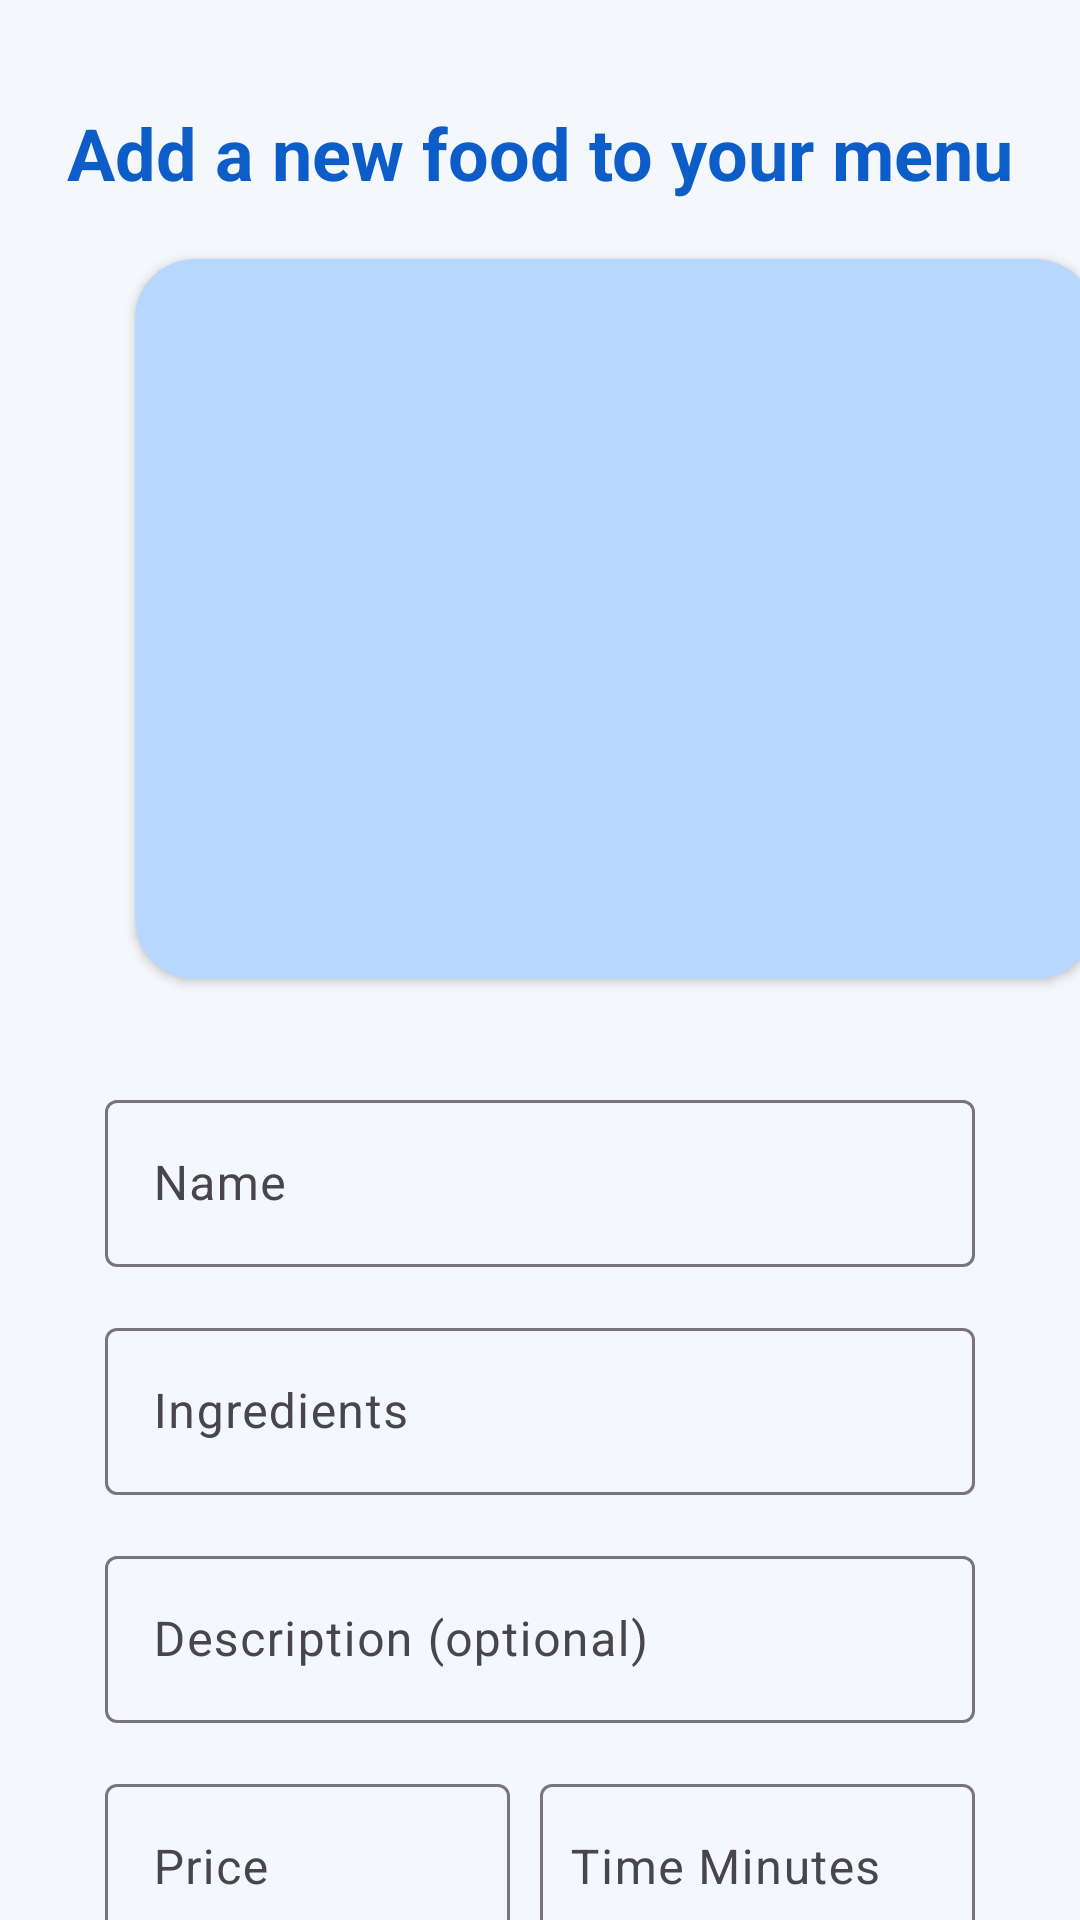

This screen was rendered from an Android layout file. Write that file and the resources it references.
<!-- AndroidManifest.xml: application theme Theme.OMAdmin -->
<!-- res/layout/activity_add_food.xml -->
<?xml version="1.0" encoding="utf-8"?>
<androidx.constraintlayout.widget.ConstraintLayout xmlns:android="http://schemas.android.com/apk/res/android"
    xmlns:app="http://schemas.android.com/apk/res-auto"
    xmlns:tools="http://schemas.android.com/tools"
    android:layout_width="match_parent"
    android:layout_height="match_parent"
    tools:context=".uploadingfood.AddFood"
    android:background="@color/lighter_accent">

    <TextView
        android:id="@+id/textView_title_addfood"
        android:layout_width="wrap_content"
        android:layout_height="wrap_content"
        android:text="Add a new food to your menu"
        android:textStyle="bold"
        android:textSize="24dp"
        android:textColor="@color/blue_main"
        app:layout_constraintBottom_toBottomOf="parent"
        app:layout_constraintEnd_toEndOf="parent"
        app:layout_constraintHorizontal_bias="0.498"
        app:layout_constraintStart_toStartOf="parent"
        app:layout_constraintTop_toTopOf="parent"
        app:layout_constraintVertical_bias="0.057" />


    <androidx.cardview.widget.CardView
        android:id="@+id/cardView4"
        android:layout_width="320dp"
        android:layout_height="240dp"
        android:layout_marginStart="45dp"
        android:layout_marginEnd="45dp"
        app:cardBackgroundColor="#B8D7FF"
        app:cardCornerRadius="20dp"
        app:layout_constraintBottom_toBottomOf="parent"
        app:layout_constraintEnd_toEndOf="parent"
        app:layout_constraintHorizontal_bias="0.0"
        app:layout_constraintStart_toStartOf="parent"
        app:layout_constraintTop_toBottomOf="@+id/textView_title_addfood"
        app:layout_constraintVertical_bias="0.058">

        <ImageView
            android:id="@+id/imageView_food_image_addfood"
            android:layout_width="match_parent"
            android:layout_height="match_parent"
            android:scaleType="centerCrop"
            app:srcCompat="@drawable/baseline_add_24" />


    </androidx.cardview.widget.CardView>

    <LinearLayout
        android:id="@+id/linearLayout7"
        android:layout_width="match_parent"
        android:layout_height="wrap_content"
        android:layout_margin="25dp"
        android:layout_marginTop="146dp"
        android:orientation="vertical"
        android:padding="10dp"
        app:layout_constraintBottom_toBottomOf="parent"
        app:layout_constraintEnd_toEndOf="parent"
        app:layout_constraintStart_toStartOf="parent"
        app:layout_constraintTop_toBottomOf="@+id/cardView4"
        app:layout_constraintVertical_bias="0.0">

        <com.google.android.material.textfield.TextInputLayout
            android:id="@+id/textinput"
            android:layout_width="match_parent"
            android:layout_height="wrap_content"
            android:paddingBottom="15dp"


            >

            <com.google.android.material.textfield.TextInputEditText
                android:id="@+id/edittext_food_name_addfood"
                android:layout_width="match_parent"
                android:layout_height="wrap_content"
                android:drawablePadding="10dp"
                android:hint="Name"

                android:imeOptions="actionNext"

                android:inputType="text"


                android:maxLines="1"

                />

        </com.google.android.material.textfield.TextInputLayout>

        <com.google.android.material.textfield.TextInputLayout
            android:id="@+id/textinput1"
            android:layout_width="match_parent"
            android:layout_height="wrap_content"
            android:paddingBottom="15dp"


            >

            <com.google.android.material.textfield.TextInputEditText
                android:id="@+id/edittext_ingredients_addfood"
                android:layout_width="match_parent"
                android:layout_height="wrap_content"
                android:drawablePadding="10dp"
                android:hint="Ingredients"

                android:imeOptions="actionNext"

                android:inputType="text"


                android:maxLines="1"

                />

        </com.google.android.material.textfield.TextInputLayout>

        <com.google.android.material.textfield.TextInputLayout
            android:id="@+id/textinput2"
            android:layout_width="match_parent"
            android:layout_height="wrap_content"
            android:paddingBottom="15dp">

            <com.google.android.material.textfield.TextInputEditText
                android:id="@+id/edittext_description_addfood"
                android:layout_width="match_parent"
                android:layout_height="wrap_content"
                android:drawablePadding="10dp"
                android:hint="Description (optional)"
                android:imeOptions="actionNext"
                android:inputType="text"
                android:maxLines="1" />

        </com.google.android.material.textfield.TextInputLayout>

        <LinearLayout
            android:layout_width="match_parent"
            android:layout_height="wrap_content"
            android:orientation="horizontal">

            <com.google.android.material.textfield.TextInputLayout
                android:id="@+id/textinput3"
                android:layout_width="match_parent"
                android:layout_height="wrap_content"
                android:layout_weight="1"
                android:paddingEnd="10dp"
                android:paddingBottom="15dp">

                <com.google.android.material.textfield.TextInputEditText
                    android:id="@+id/edittext_price_addfood"
                    android:layout_width="match_parent"
                    android:layout_height="wrap_content"
                    android:drawablePadding="10dp"
                    android:hint="Price"
                    android:imeOptions="actionNext"
                    android:inputType="numberDecimal"
                    android:maxLines="1" />

            </com.google.android.material.textfield.TextInputLayout>

            <com.google.android.material.textfield.TextInputLayout
                android:id="@+id/textinput4"
                android:layout_width="match_parent"
                android:layout_height="wrap_content"
                android:layout_weight="1"
                android:paddingBottom="15dp">

                <com.google.android.material.textfield.TextInputEditText
                    android:id="@+id/edittext_time_addfood"
                    android:layout_width="match_parent"
                    android:layout_height="wrap_content"
                    android:drawablePadding="10dp"
                    android:hint="Time Minutes"
                    android:imeOptions="actionDone"
                    android:inputType="numberDecimal"
                    android:maxLines="1"
                    android:paddingStart="10dp" />

            </com.google.android.material.textfield.TextInputLayout>
        </LinearLayout>


        <LinearLayout
            android:layout_width="match_parent"
            android:layout_height="wrap_content"
            android:orientation="horizontal"

            >
            <TextView
                android:layout_width="wrap_content"
                android:layout_height="match_parent"
                android:text="food type :"
                android:textSize="16dp"
                android:textColor="@color/blue_main"
                />

            <Spinner
                android:id="@+id/spinner_foodType"
                android:layout_width="match_parent"
                android:layout_height="wrap_content"
                android:entries="@array/food_types"/>


        </LinearLayout>




    </LinearLayout>

    <com.google.android.material.button.MaterialButton
        android:id="@+id/button_add_addfood"
        android:layout_width="wrap_content"
        android:layout_height="wrap_content"
        android:text="Add"
        app:layout_constraintBottom_toBottomOf="parent"
        app:layout_constraintEnd_toEndOf="parent"
        app:layout_constraintHorizontal_bias="0.498"
        app:layout_constraintStart_toStartOf="parent"
        app:layout_constraintTop_toBottomOf="@+id/linearLayout7"
        app:layout_constraintVertical_bias="0.728" />


</androidx.constraintlayout.widget.ConstraintLayout>
<!-- resources referenced by this layout -->
<resources>
  <string-array name="food_types">
          <item>select type</item>Sa
          <item>Dessert</item>
          <item>Burger</item>
          <item>Western foods</item>
          <item>Sea food</item>
          <item>Salad</item>
          <item>Sandwich</item>
          <item>Soup</item>
          <item>Pizza</item>
          <item>Pasta</item>
          <item>Beverage</item>
          <item>Fast food</item>
          <item>Meals</item>
          <item>Cocktails</item>
          <item>Others</item>
      </string-array>
  <color name="blue_main">#0d5dc8</color>
  <color name="lighter_accent">#F4F7FB</color>
  <style name="Theme.OMAdmin" parent="Base.Theme.OMAdmin" />
  <style name="Base.Theme.OMAdmin" parent="Theme.Material3.DayNight.NoActionBar">
          
          
          <item name="colorPrimary">@color/blue_main</item>
          <item name="colorSecondary">@color/blue_secondary</item>
  
  
  
          <item name="android:textColorPrimary">@color/blue_main</item>
          <item name="colorAccent">@color/blue_accent</item>
          <item name="background">@color/lighter_accent</item>
  
  
  
  
  
  
      </style>
  <color name="blue_secondary">#0A459E</color>
  <color name="blue_accent">#0A459E</color>
</resources>
